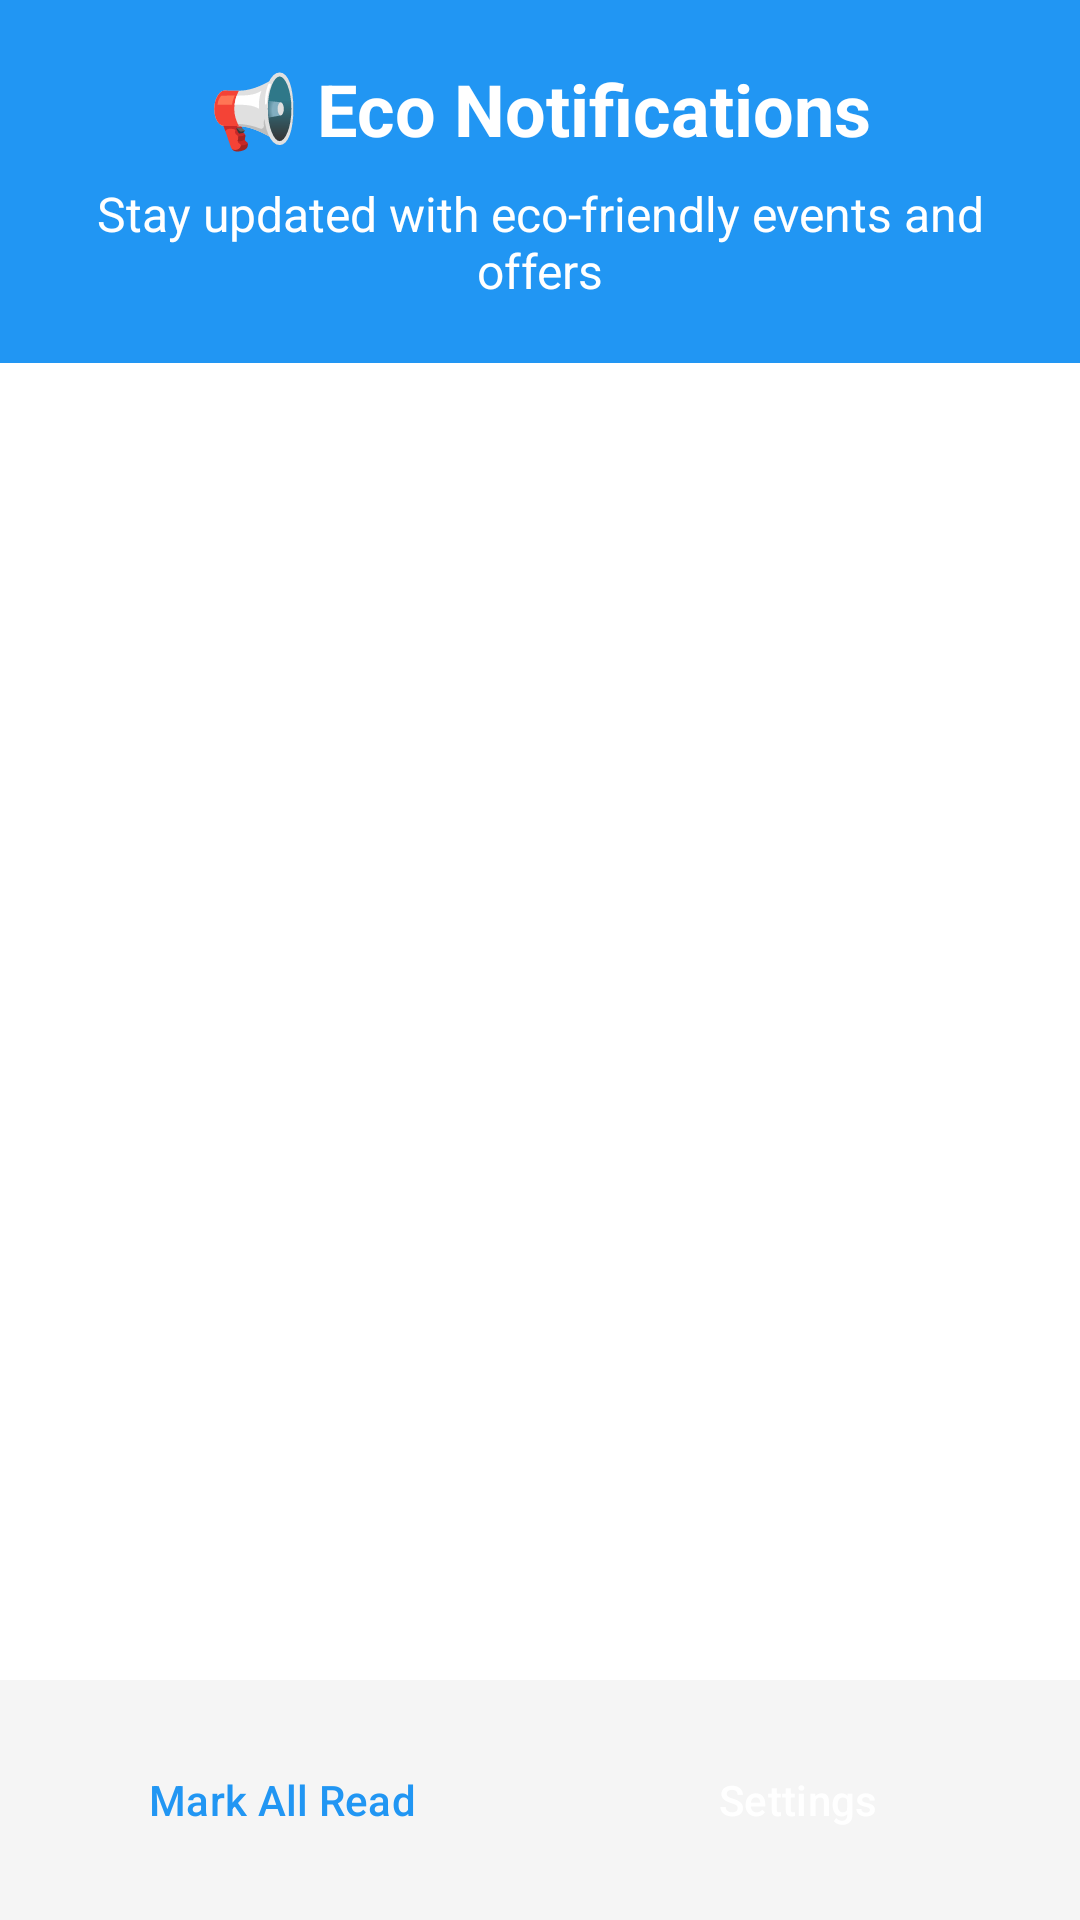

Write the Android layout XML for this screen, with the resource values it uses.
<!-- AndroidManifest.xml: application theme Theme.EcoStayRetreat -->
<!-- res/layout/activity_notifications.xml -->
<?xml version="1.0" encoding="utf-8"?>
<LinearLayout xmlns:android="http://schemas.android.com/apk/res/android"
    android:layout_width="match_parent"
    android:layout_height="match_parent"
    android:orientation="vertical"
    android:background="@color/eco_background">

    
    <LinearLayout
        android:layout_width="match_parent"
        android:layout_height="wrap_content"
        android:background="@color/eco_primary"
        android:orientation="vertical"
        android:padding="20dp">

        <TextView
            android:id="@+id/title_text"
            android:layout_width="match_parent"
            android:layout_height="wrap_content"
            android:text="📢 Eco Notifications"
            android:textColor="@color/white"
            android:textSize="24sp"
            android:textStyle="bold"
            android:gravity="center" />

        <TextView
            android:layout_width="match_parent"
            android:layout_height="wrap_content"
            android:layout_marginTop="8dp"
            android:text="Stay updated with eco-friendly events and offers"
            android:textColor="@color/white"
            android:textSize="16sp"
            android:gravity="center" />

    </LinearLayout>

    
    <ListView
        android:id="@+id/list_notifications"
        android:layout_width="match_parent"
        android:layout_height="0dp"
        android:layout_weight="1"
        android:padding="16dp"
        android:divider="@color/light_gray"
        android:dividerHeight="1dp" />

    
    <LinearLayout
        android:layout_width="match_parent"
        android:layout_height="wrap_content"
        android:orientation="horizontal"
        android:padding="16dp"
        android:background="@color/eco_surface">

        <Button
            android:id="@+id/btn_mark_all_read"
            style="@style/Widget.Material3.Button.OutlinedButton"
            android:layout_width="0dp"
            android:layout_height="wrap_content"
            android:layout_weight="1"
            android:layout_marginEnd="8dp"
            android:text="Mark All Read"
            android:textColor="@color/eco_primary" />

        <Button
            android:id="@+id/btn_notification_settings"
            style="@style/Widget.Material3.Button"
            android:layout_width="0dp"
            android:layout_height="wrap_content"
            android:layout_weight="1"
            android:layout_marginStart="8dp"
            android:text="Settings"
            android:backgroundTint="@color/eco_primary"
            android:textColor="@color/white" />

    </LinearLayout>

</LinearLayout>
<!-- resources referenced by this layout -->
<resources>
  <color name="eco_background">#FFFFFF</color>
  <color name="eco_primary">#2196F3</color>
  <color name="eco_surface">#F5F5F5</color>
  <color name="light_gray">#F5F5F5</color>
  <color name="white">#FFFFFFFF</color>
  <style name="Theme.EcoStayRetreat" parent="Theme.Material3.DayNight">
          
          <item name="colorPrimary">@color/eco_primary</item>
          <item name="colorPrimaryVariant">@color/eco_primary_dark</item>
          <item name="colorOnPrimary">@color/eco_on_primary</item>
          
          <item name="colorSecondary">@color/eco_secondary</item>
          <item name="colorSecondaryVariant">@color/eco_secondary</item>
          <item name="colorOnSecondary">@color/eco_on_secondary</item>
          
          <item name="android:statusBarColor">?attr/colorPrimaryVariant</item>
          
          <item name="colorSurface">@color/eco_surface</item>
          <item name="colorOnSurface">@color/eco_on_surface</item>
          <item name="android:colorBackground">@color/eco_background</item>
          <item name="colorOnBackground">@color/eco_on_background</item>
          <item name="colorError">@color/eco_error</item>
          <item name="colorOnError">@color/eco_on_error</item>
      </style>
  <color name="eco_primary_dark">#1976D2</color>
  <color name="eco_on_primary">#FFFFFF</color>
  <color name="eco_secondary">#03DAC6</color>
  <color name="eco_on_secondary">#000000</color>
  <color name="eco_on_surface">#1B5E20</color>
  <color name="eco_on_background">#1B5E20</color>
  <color name="eco_error">#F44336</color>
  <color name="eco_on_error">#FFFFFF</color>
</resources>
